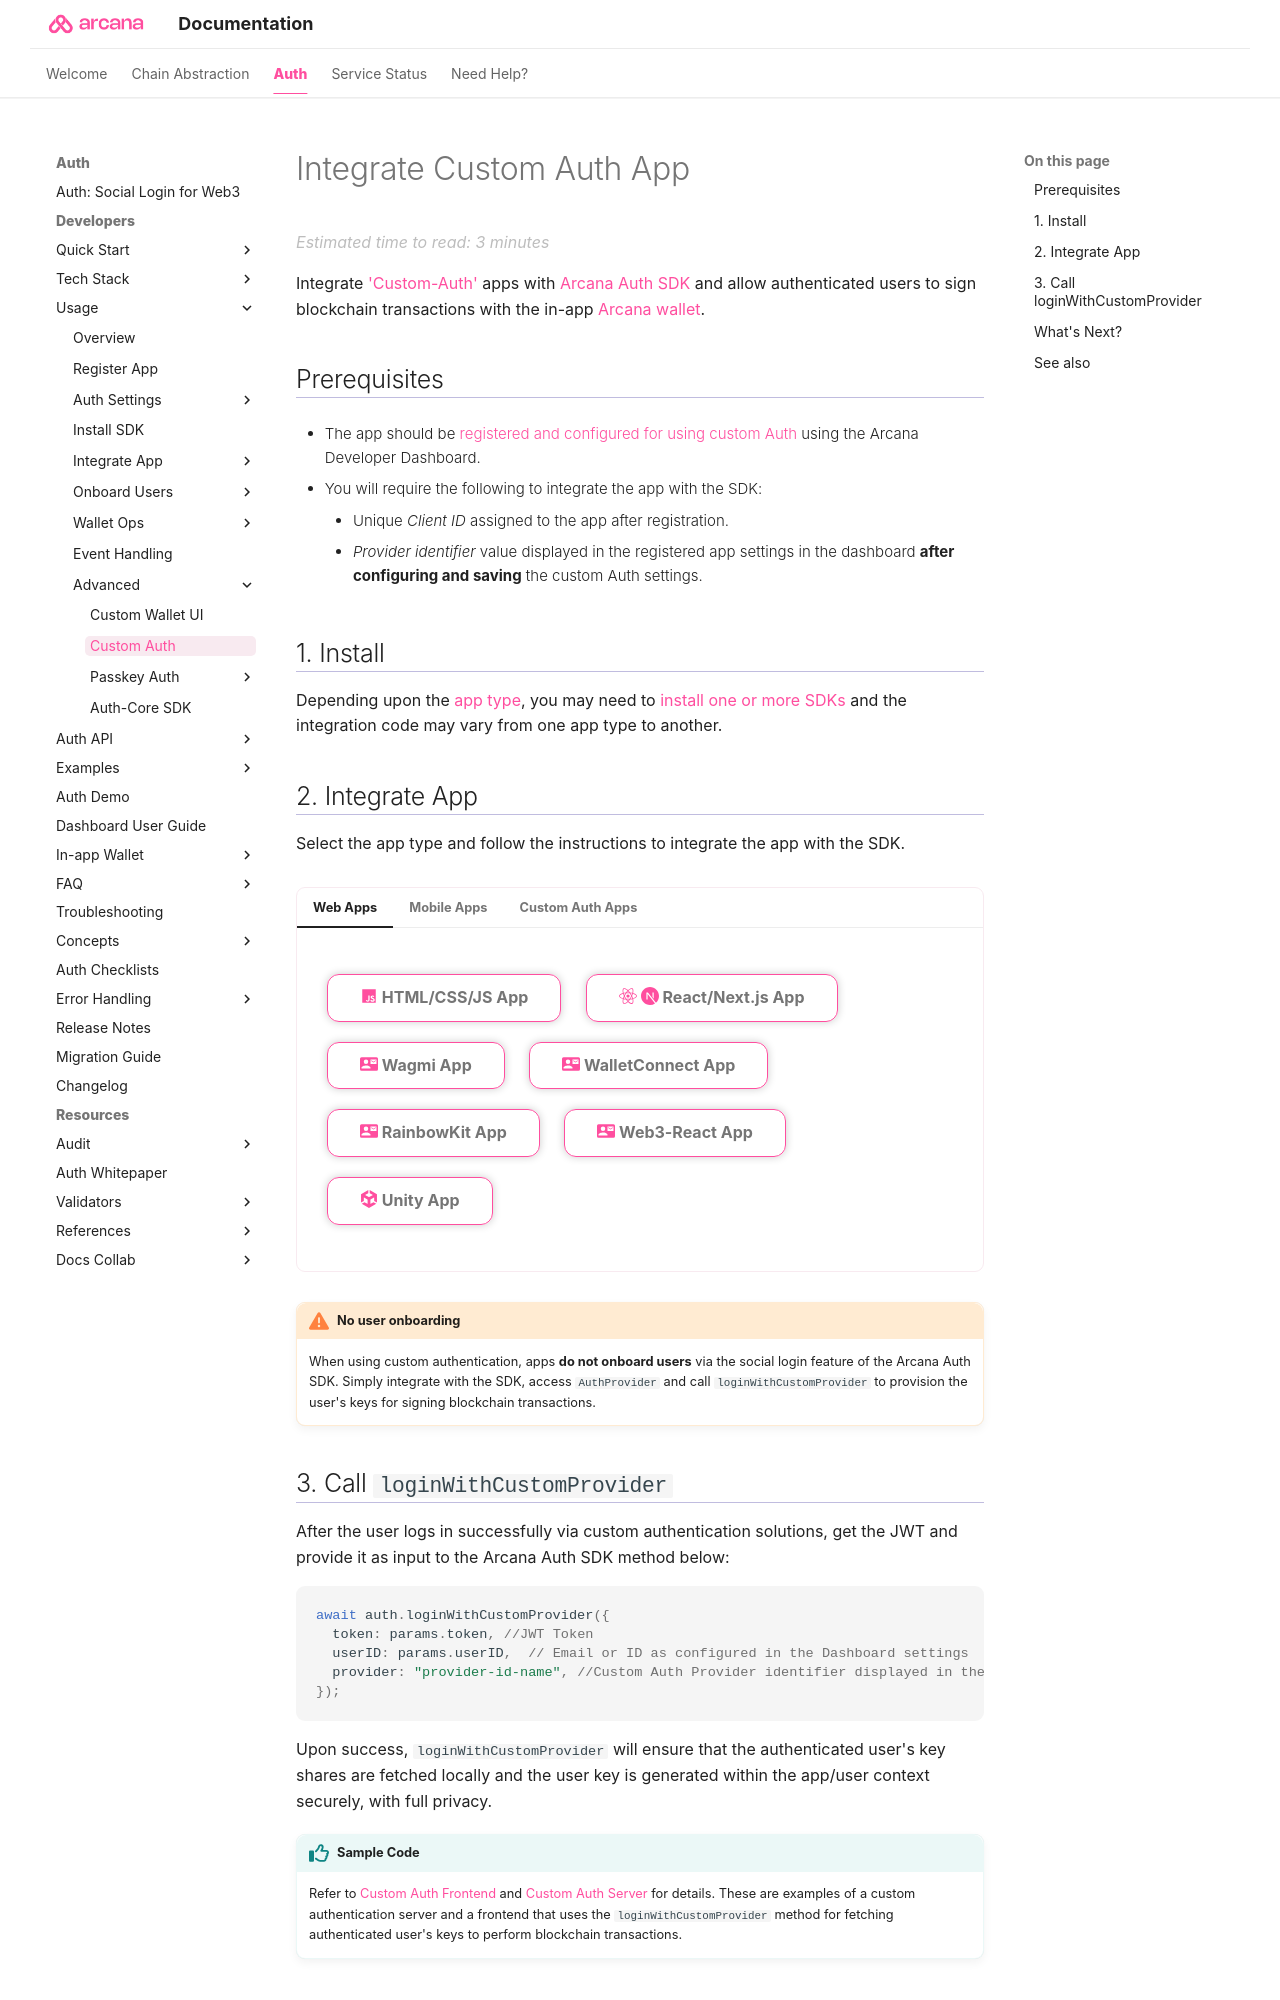

repository: shaloo/docs.arcana · page: auth/custom-auth/index.html · generator: mkdocs

---
alias: integrate-custom-auth
title: 'Integrate Custom Auth App'
description: 'Integrate Web3 apps that use custom user authentication. Securely assign keys to authenticated users via the Arcana Auth SDK and allow them to sign blockchain transactions.'
arcana:
  root_rel_path: ..
  app_type: "'Custom-Auth'"
  app_example_submodule: "`sample-auth-custom-oauth`"
---

# Integrate Custom Auth App

Integrate [[concept-custom-auth|{{page.meta.arcana.app_type}}]] apps with [{{config.extra.arcana.sdk_name}}]({{page.meta.arcana.root_rel_path}}/concepts/authsdk.md) and allow authenticated users to sign blockchain transactions with the in-app [[concept-index-arcana-wallet|{{config.extra.arcana.wallet_name}}]].

## Prerequisites

* The app should be [[config-custom-auth|registered and configured for using custom Auth]] using the {{config.extra.arcana.dashboard_name}}.

* You will require the following to integrate the app with the SDK:

    - Unique *{{config.extra.arcana.app_address}}* assigned to the app after registration.
    - *Provider identifier* value displayed in the registered app settings in the dashboard **after configuring and saving** the custom Auth settings.

## 1. Install

Depending upon the [[web3-stack-apps|app type]], you may need to [[sdk-installation|install one or more SDKs]] and the integration code may vary from one app type to another.
      
## 2. Integrate App

Select the app type and follow the instructions to integrate the app with the SDK.

{% include "./text-snippets/select_app_type_integrate.md" %}

!!! an-warning "No user onboarding"

      When using custom authentication, apps **do not onboard users** via the social login feature of the {{config.extra.arcana.sdk_name}}. Simply integrate with the SDK, access `AuthProvider` and call `loginWithCustomProvider` to provision the user's keys for signing blockchain transactions.
